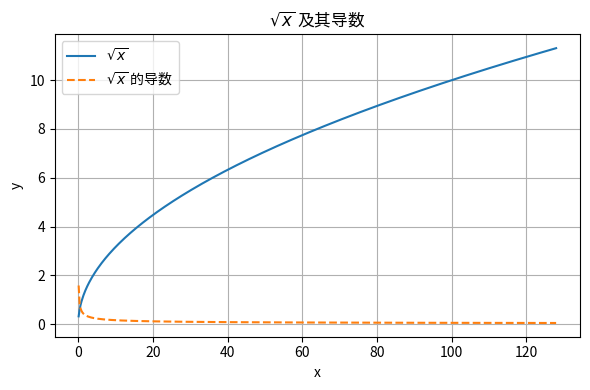
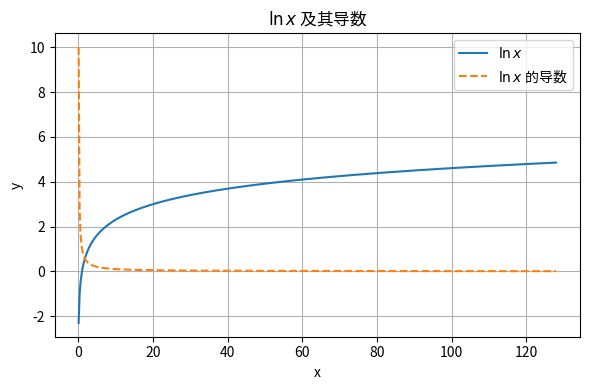
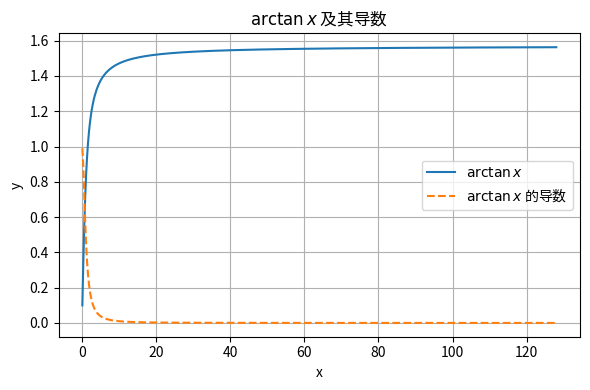
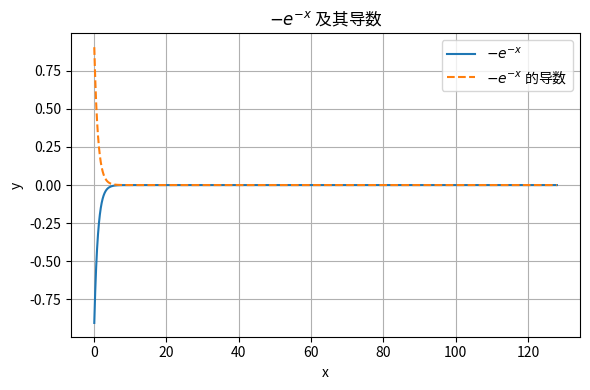

Here is the Python script that generated these plots, in order:
import numpy as np
import matplotlib.pyplot as plt

# 定义 x 范围
x = np.linspace(0.1, 128, 500)  # 避免 sqrt(0) 和 ln(0)

# 定义函数及其导数
functions = {
    r"$\sqrt{x}$": (np.sqrt(x), 0.5 / np.sqrt(x)),
    r"$\ln{x}$": (np.log(x), 1 / x),
    r"$\arctan{x}$": (np.arctan(x), 1 / (1 + x**2)),
    r"$-e^{-x}$": (-np.exp(-x), np.exp(-x)),
}

# 绘图
for name, (y, dy) in functions.items():
    plt.figure(figsize=(6, 4))
    plt.plot(x, y, label=f"{name}")
    plt.plot(x, dy, label=f"{name} 的导数", linestyle="--")
    plt.title(f"{name} 及其导数")
    plt.xlabel("x")
    plt.ylabel("y")
    plt.grid(True)
    plt.legend()
    plt.tight_layout()
    plt.show()
